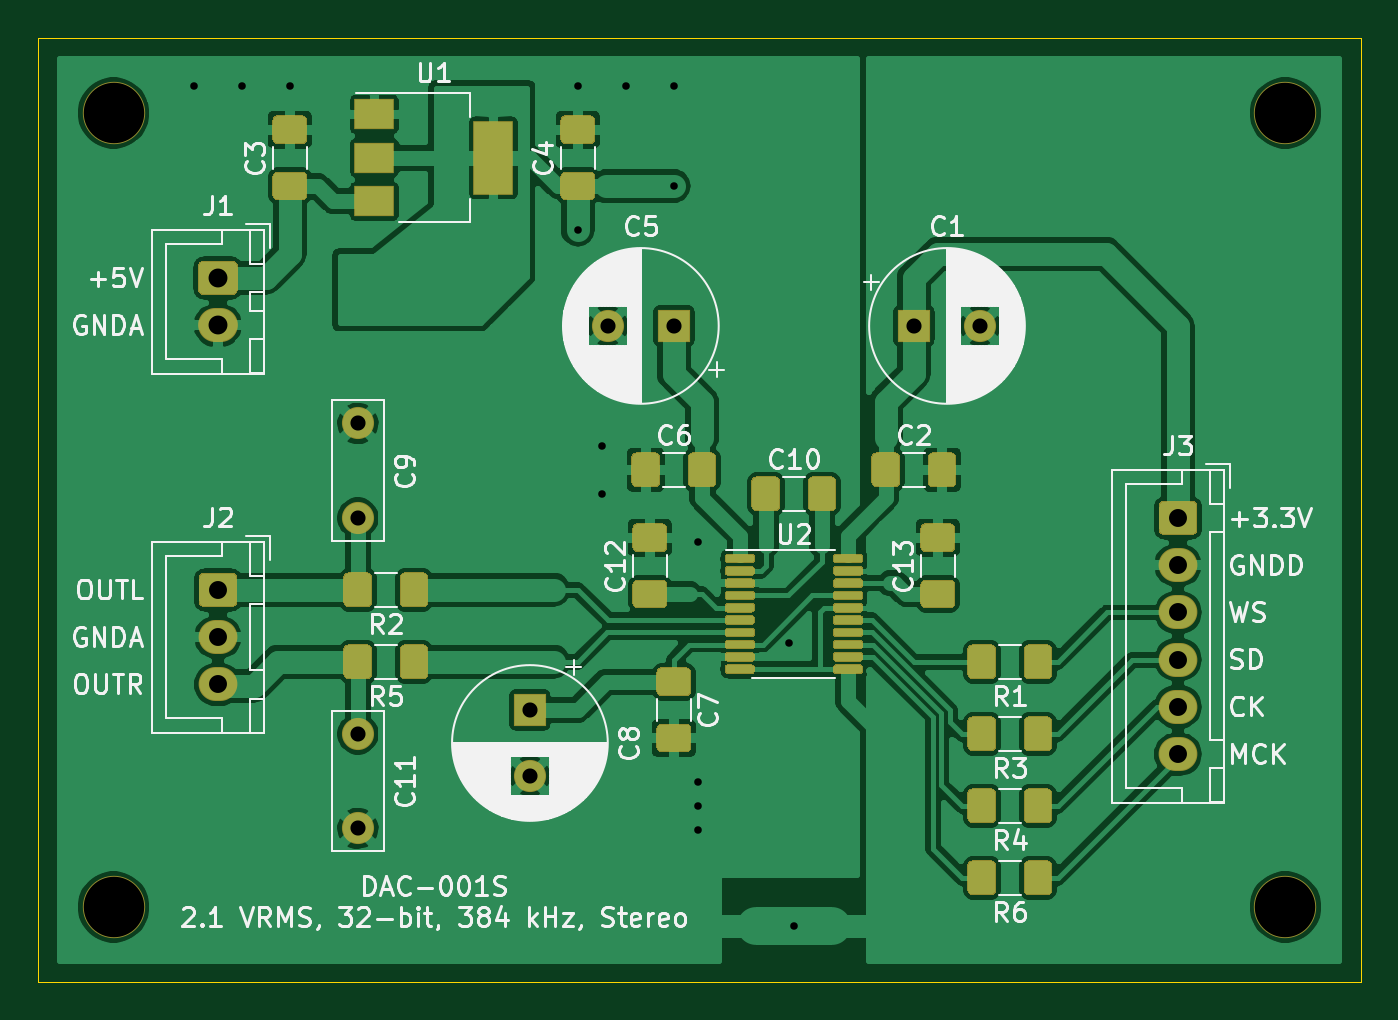
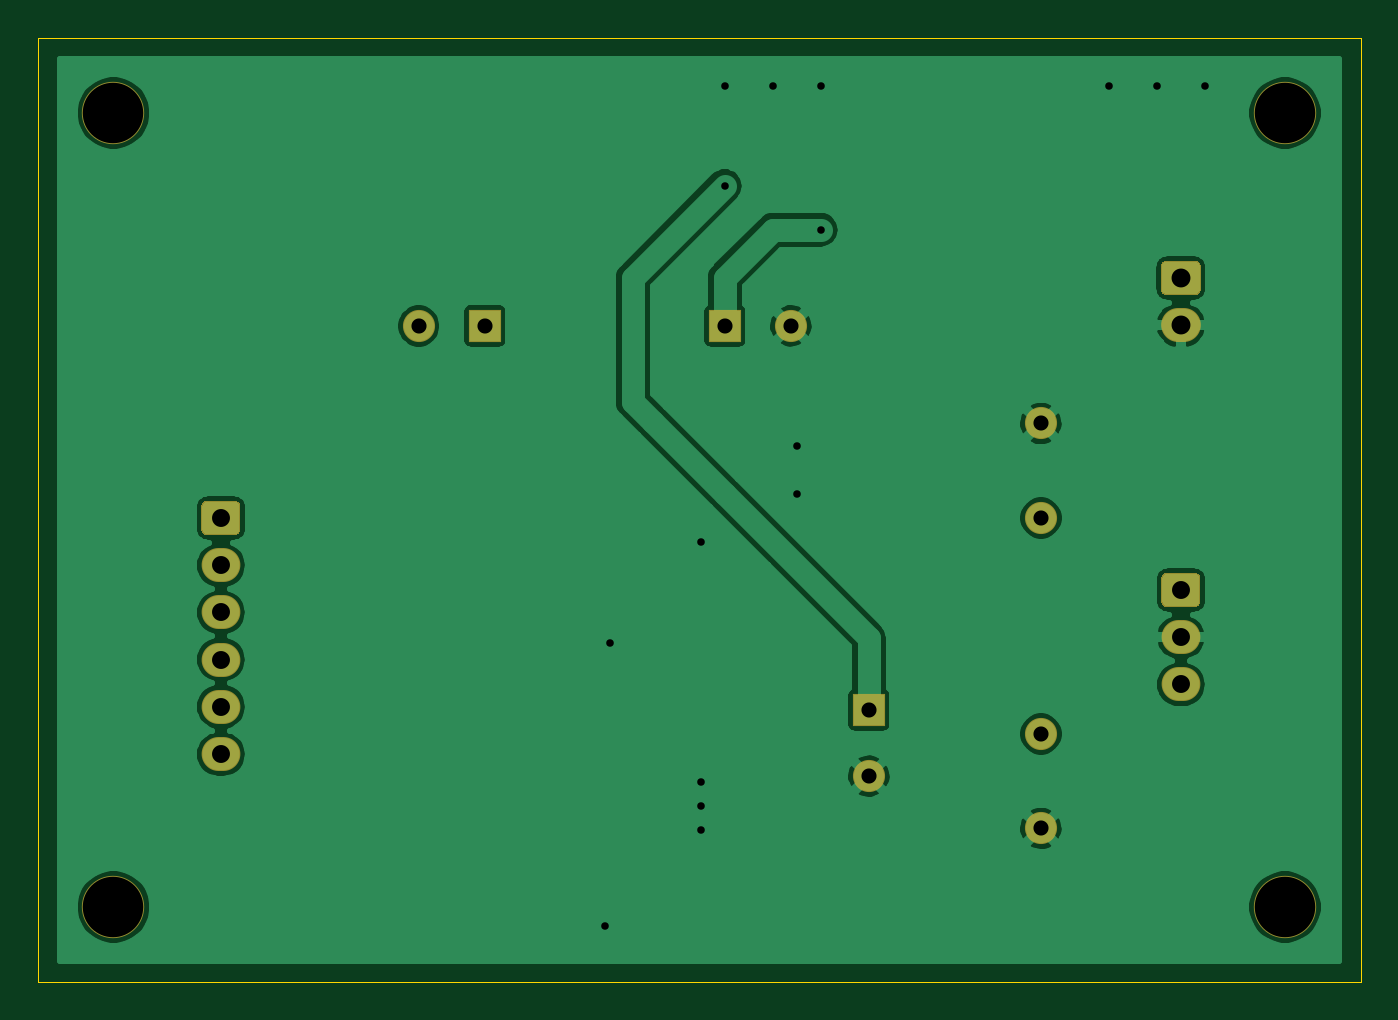
Circuit board: 11 layer files. Board 70.0 x 50.0 mm.
- bottom_copper: dac-001s-B_Cu.gbr (55146 bytes)
- bottom_mask: dac-001s-B_Mask.gbr (2377 bytes)
- paste: dac-001s-B_Paste.gbr (459 bytes)
- bottom_silk: dac-001s-B_SilkS.gbr (460 bytes)
- outline: dac-001s-Edge_Cuts.gbr (685 bytes)
- top_copper: dac-001s-F_Cu.gbr (174640 bytes)
- top_mask: dac-001s-F_Mask.gbr (19034 bytes)
- paste: dac-001s-F_Paste.gbr (17116 bytes)
- top_silk: dac-001s-F_SilkS.gbr (65704 bytes)
- drill: dac-001s-NPTH.drl (335 bytes)
- drill: dac-001s-PTH.drl (871 bytes)

=== bottom_copper: dac-001s-B_Cu.gbr (55146 bytes, source omitted) ===
=== bottom_mask: dac-001s-B_Mask.gbr ===
%TF.GenerationSoftware,KiCad,Pcbnew,(5.1.6)-1*%
%TF.CreationDate,2020-11-10T02:08:12+03:00*%
%TF.ProjectId,dac-001s,6461632d-3030-4317-932e-6b696361645f,rev?*%
%TF.SameCoordinates,Original*%
%TF.FileFunction,Soldermask,Bot*%
%TF.FilePolarity,Negative*%
%FSLAX46Y46*%
G04 Gerber Fmt 4.6, Leading zero omitted, Abs format (unit mm)*
G04 Created by KiCad (PCBNEW (5.1.6)-1) date 2020-11-10 02:08:12*
%MOMM*%
%LPD*%
G01*
G04 APERTURE LIST*
%ADD10O,2.050000X1.800000*%
%ADD11O,2.100000X1.800000*%
%ADD12C,3.300000*%
%ADD13C,1.700000*%
%ADD14R,1.700000X1.700000*%
G04 APERTURE END LIST*
D10*
%TO.C,J3*%
X147320000Y-70920000D03*
X147320000Y-68420000D03*
X147320000Y-65920000D03*
X147320000Y-63420000D03*
X147320000Y-60920000D03*
G36*
G01*
X146559706Y-57520000D02*
X148080294Y-57520000D01*
G75*
G02*
X148345000Y-57784706I0J-264706D01*
G01*
X148345000Y-59055294D01*
G75*
G02*
X148080294Y-59320000I-264706J0D01*
G01*
X146559706Y-59320000D01*
G75*
G02*
X146295000Y-59055294I0J264706D01*
G01*
X146295000Y-57784706D01*
G75*
G02*
X146559706Y-57520000I264706J0D01*
G01*
G37*
%TD*%
%TO.C,J2*%
X96520000Y-67230000D03*
X96520000Y-64730000D03*
G36*
G01*
X95759706Y-61330000D02*
X97280294Y-61330000D01*
G75*
G02*
X97545000Y-61594706I0J-264706D01*
G01*
X97545000Y-62865294D01*
G75*
G02*
X97280294Y-63130000I-264706J0D01*
G01*
X95759706Y-63130000D01*
G75*
G02*
X95495000Y-62865294I0J264706D01*
G01*
X95495000Y-61594706D01*
G75*
G02*
X95759706Y-61330000I264706J0D01*
G01*
G37*
%TD*%
D11*
%TO.C,J1*%
X96520000Y-48220000D03*
G36*
G01*
X95734706Y-44820000D02*
X97305294Y-44820000D01*
G75*
G02*
X97570000Y-45084706I0J-264706D01*
G01*
X97570000Y-46355294D01*
G75*
G02*
X97305294Y-46620000I-264706J0D01*
G01*
X95734706Y-46620000D01*
G75*
G02*
X95470000Y-46355294I0J264706D01*
G01*
X95470000Y-45084706D01*
G75*
G02*
X95734706Y-44820000I264706J0D01*
G01*
G37*
%TD*%
D12*
%TO.C,H4*%
X153000000Y-79000000D03*
%TD*%
%TO.C,H3*%
X91000000Y-79000000D03*
%TD*%
%TO.C,H2*%
X153000000Y-37000000D03*
%TD*%
%TO.C,H1*%
X91000000Y-37000000D03*
%TD*%
D13*
%TO.C,C1*%
X136850000Y-48260000D03*
D14*
X133350000Y-48260000D03*
%TD*%
D13*
%TO.C,C11*%
X103922500Y-74850000D03*
X103922500Y-69850000D03*
%TD*%
%TO.C,C9*%
X103922500Y-53420000D03*
X103922500Y-58420000D03*
%TD*%
%TO.C,C8*%
X113030000Y-72080000D03*
D14*
X113030000Y-68580000D03*
%TD*%
D13*
%TO.C,C5*%
X117150000Y-48260000D03*
D14*
X120650000Y-48260000D03*
%TD*%
M02*

=== paste: dac-001s-B_Paste.gbr ===
%TF.GenerationSoftware,KiCad,Pcbnew,(5.1.6)-1*%
%TF.CreationDate,2020-11-10T02:08:11+03:00*%
%TF.ProjectId,dac-001s,6461632d-3030-4317-932e-6b696361645f,rev?*%
%TF.SameCoordinates,Original*%
%TF.FileFunction,Paste,Bot*%
%TF.FilePolarity,Positive*%
%FSLAX46Y46*%
G04 Gerber Fmt 4.6, Leading zero omitted, Abs format (unit mm)*
G04 Created by KiCad (PCBNEW (5.1.6)-1) date 2020-11-10 02:08:11*
%MOMM*%
%LPD*%
G01*
G04 APERTURE LIST*
G04 APERTURE END LIST*
M02*

=== bottom_silk: dac-001s-B_SilkS.gbr ===
%TF.GenerationSoftware,KiCad,Pcbnew,(5.1.6)-1*%
%TF.CreationDate,2020-11-10T02:08:12+03:00*%
%TF.ProjectId,dac-001s,6461632d-3030-4317-932e-6b696361645f,rev?*%
%TF.SameCoordinates,Original*%
%TF.FileFunction,Legend,Bot*%
%TF.FilePolarity,Positive*%
%FSLAX46Y46*%
G04 Gerber Fmt 4.6, Leading zero omitted, Abs format (unit mm)*
G04 Created by KiCad (PCBNEW (5.1.6)-1) date 2020-11-10 02:08:12*
%MOMM*%
%LPD*%
G01*
G04 APERTURE LIST*
G04 APERTURE END LIST*
M02*

=== outline: dac-001s-Edge_Cuts.gbr ===
%TF.GenerationSoftware,KiCad,Pcbnew,(5.1.6)-1*%
%TF.CreationDate,2020-11-10T02:08:12+03:00*%
%TF.ProjectId,dac-001s,6461632d-3030-4317-932e-6b696361645f,rev?*%
%TF.SameCoordinates,Original*%
%TF.FileFunction,Profile,NP*%
%FSLAX46Y46*%
G04 Gerber Fmt 4.6, Leading zero omitted, Abs format (unit mm)*
G04 Created by KiCad (PCBNEW (5.1.6)-1) date 2020-11-10 02:08:12*
%MOMM*%
%LPD*%
G01*
G04 APERTURE LIST*
%TA.AperFunction,Profile*%
%ADD10C,0.050000*%
%TD*%
G04 APERTURE END LIST*
D10*
X87000000Y-83000000D02*
X87000000Y-33000000D01*
X157000000Y-83000000D02*
X87000000Y-83000000D01*
X157000000Y-33000000D02*
X157000000Y-83000000D01*
X87000000Y-33000000D02*
X157000000Y-33000000D01*
M02*

=== top_copper: dac-001s-F_Cu.gbr (174640 bytes, source omitted) ===
=== top_mask: dac-001s-F_Mask.gbr (19034 bytes, source omitted) ===
=== paste: dac-001s-F_Paste.gbr (17116 bytes, source omitted) ===
=== top_silk: dac-001s-F_SilkS.gbr (65704 bytes, source omitted) ===
=== drill: dac-001s-NPTH.drl ===
M48
; DRILL file {KiCad (5.1.6)-1} date 11/10/20 02:07:58
; FORMAT={-:-/ absolute / metric / decimal}
; #@! TF.CreationDate,2020-11-10T02:07:58+03:00
; #@! TF.GenerationSoftware,Kicad,Pcbnew,(5.1.6)-1
; #@! TF.FileFunction,NonPlated,1,2,NPTH
FMAT,2
METRIC
T1C3.200
%
G90
G05
T1
X91.0Y-37.0
X91.0Y-79.0
X153.0Y-79.0
X153.0Y-37.0
T0
M30

=== drill: dac-001s-PTH.drl ===
M48
; DRILL file {KiCad (5.1.6)-1} date 11/10/20 02:07:58
; FORMAT={-:-/ absolute / metric / decimal}
; #@! TF.CreationDate,2020-11-10T02:07:58+03:00
; #@! TF.GenerationSoftware,Kicad,Pcbnew,(5.1.6)-1
; #@! TF.FileFunction,Plated,1,2,PTH
FMAT,2
METRIC
T1C0.400
T2C0.800
T3C0.950
T4C1.000
%
G90
G05
T1
X95.25Y-35.56
X97.79Y-35.56
X100.33Y-35.56
X115.57Y-35.56
X115.57Y-43.18
X116.84Y-54.61
X116.84Y-57.15
X118.11Y-35.56
X120.65Y-35.56
X120.65Y-40.857
X121.92Y-59.69
X121.92Y-72.39
X121.92Y-73.66
X121.92Y-74.93
X126.746Y-65.024
X127.0Y-80.01
T2
X133.35Y-48.26
X136.85Y-48.26
X103.922Y-53.42
X103.922Y-58.42
X117.15Y-48.26
X120.65Y-48.26
X113.03Y-68.58
X113.03Y-72.08
X103.922Y-69.85
X103.922Y-74.85
T3
X96.52Y-62.23
X96.52Y-64.73
X96.52Y-67.23
X147.32Y-58.42
X147.32Y-60.92
X147.32Y-63.42
X147.32Y-65.92
X147.32Y-68.42
X147.32Y-70.92
T4
X96.52Y-45.72
X96.52Y-48.22
T0
M30

